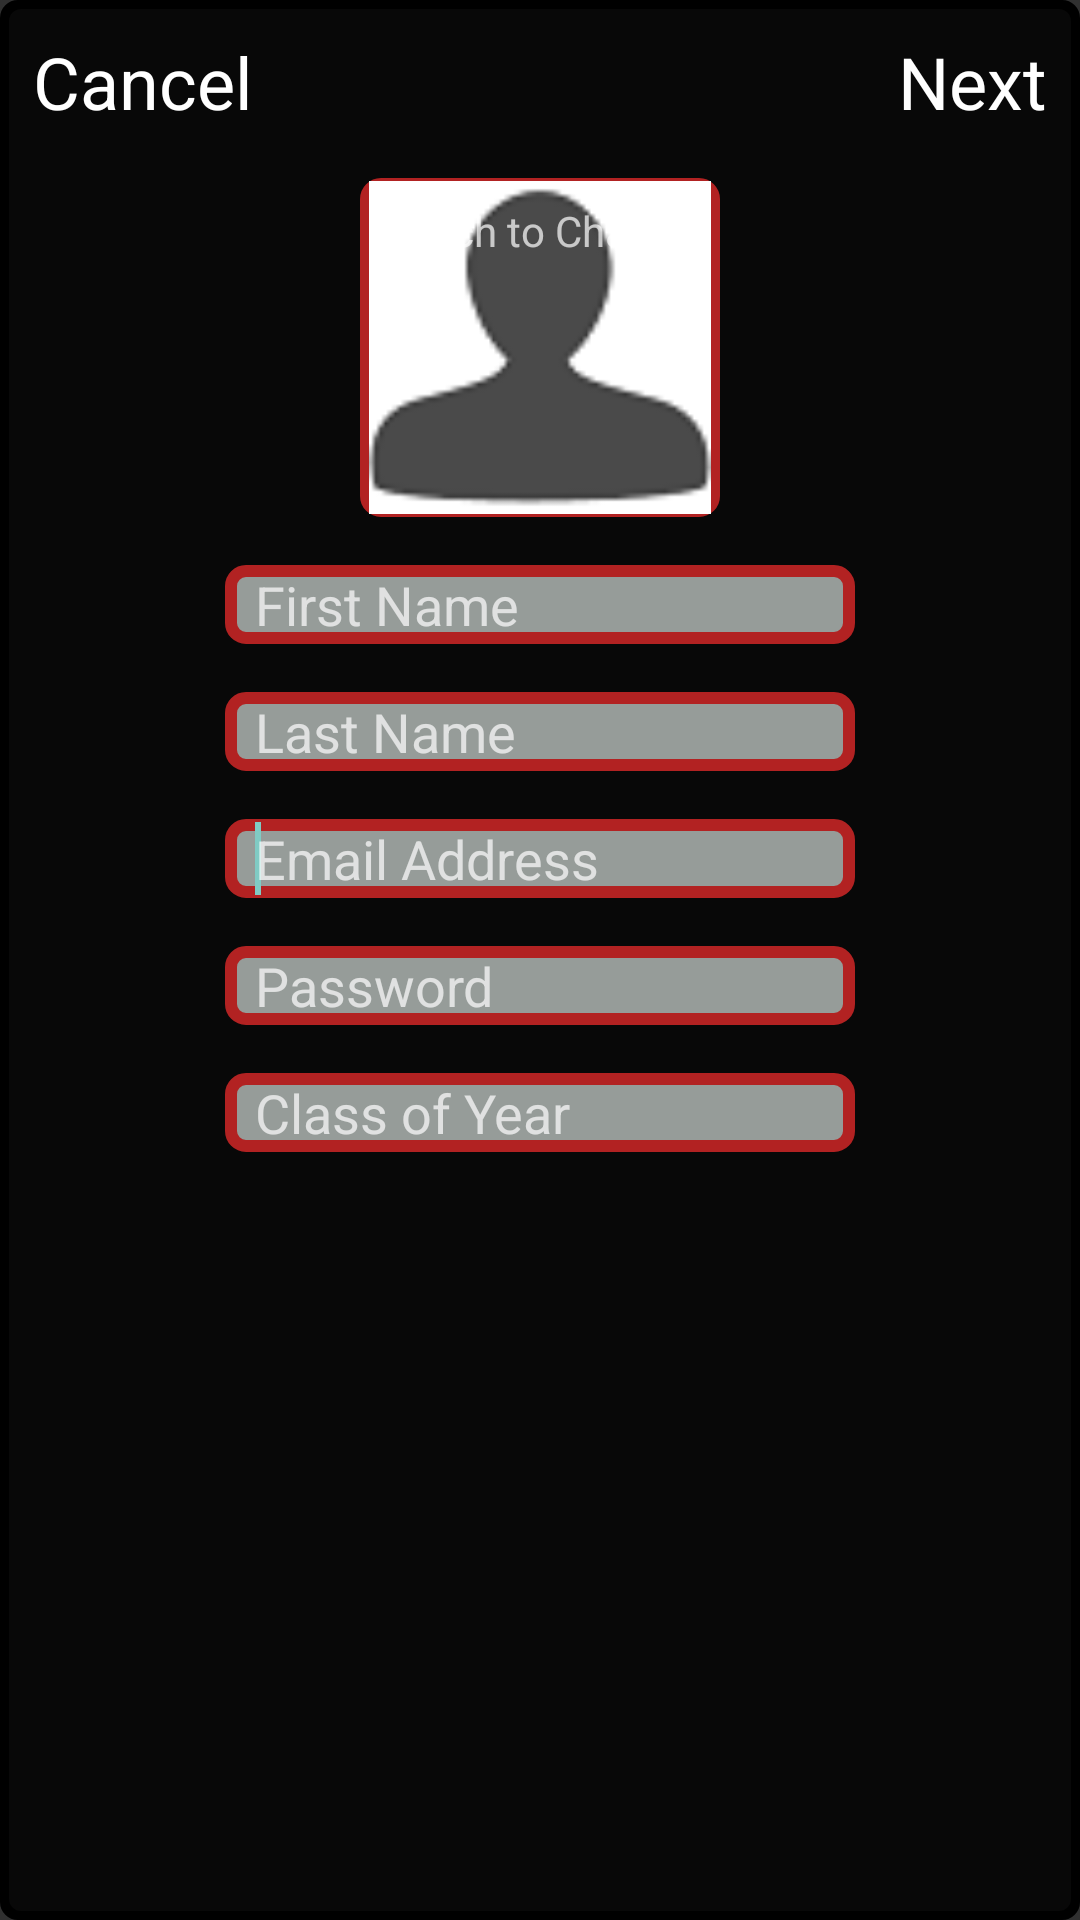

Layout XML and referenced resources for this Android screen:
<!-- AndroidManifest.xml: application theme AppTheme -->
<!-- res/layout/activity_create_account.xml -->
<RelativeLayout xmlns:android="http://schemas.android.com/apk/res/android"
    xmlns:tools="http://schemas.android.com/tools"
    android:id="@+id/RelativeLayout1"
    android:layout_width="match_parent"
    android:layout_height="match_parent"
    android:background="@drawable/transbackgroundblack"
    android:orientation="vertical"
    tools:context=".pstcreate_account.PSTCreateAccountActivity">

    <FrameLayout
        android:id="@+id/baseLayout"
        android:layout_width="fill_parent"
        android:layout_height="fill_parent"
        android:layout_alignParentStart="true"
        android:layout_alignParentTop="true">

        <ImageView
            android:id="@+id/imgCreate"
            android:layout_width="match_parent"
            android:layout_height="fill_parent"
            android:contentDescription="@string/none"
            android:scaleType="centerCrop"
            android:src="@drawable/ps_splash" />

        <View
            android:id="@+id/view1"
            android:layout_width="wrap_content"
            android:layout_height="wrap_content"
            android:background="@drawable/transbackgroundblack" />

    </FrameLayout>

    <RelativeLayout
        android:id="@+id/controlsLayout"
        android:layout_width="match_parent"
        android:layout_height="wrap_content">

        <TextView
            android:id="@+id/txtCancel"
            android:layout_width="wrap_content"
            android:layout_height="wrap_content"
            android:layout_alignParentTop="false"
            android:layout_marginTop="10dp"
            android:layout_marginStart="10dp"
            android:clickable="true"
            android:gravity="center"
            android:onClick="btnCancel_OnClick"
            android:text="@string/cancel"
            android:textAppearance="?android:attr/textAppearanceMedium"
            android:textColor="@android:color/white"
            android:textSize="24sp" />

        <TextView
            android:id="@+id/txtSelectGroup"
            android:layout_width="wrap_content"
            android:layout_height="wrap_content"
            android:layout_alignParentTop="false"
            android:layout_marginTop="10dp"
            android:layout_marginLeft="10dp"
            android:clickable="true"
            android:gravity="center"
            android:text="@string/next"
            android:textAppearance="?android:attr/textAppearanceMedium"
            android:textColor="@android:color/white"
            android:textSize="24sp"
            android:layout_alignParentEnd="true"
            android:layout_marginRight="10dp"
            android:onClick="btnSelectGroup_OnClick" />
    </RelativeLayout>

    <ImageView
        android:id="@+id/imgUser"
        android:layout_width="120dp"
        android:layout_height="113dp"
        android:layout_below="@+id/controlsLayout"
        android:layout_centerHorizontal="true"
        android:layout_marginTop="16dp"
        android:clickable="true"
        android:onClick="takeProfilePicture"
        android:src="@drawable/profile_button96"
        android:contentDescription="@string/none"
        android:background="@drawable/transbackgroundwhiteredborder" />

    <TextView
        android:layout_width="wrap_content"
        android:layout_height="wrap_content"
        android:layout_below="@+id/controlsLayout"
        android:layout_centerHorizontal="true"
        android:layout_marginTop="24dp"
        android:textAppearance="?android:attr/textAppearanceSmall"
        android:text="@string/touch_to_change"
        android:id="@+id/textView"
        android:layout_gravity="center_horizontal|top" />

    <EditText
        android:id="@+id/txtFirstName"
        android:layout_width="wrap_content"
        android:layout_height="wrap_content"
        android:layout_below="@+id/imgUser"
        android:layout_centerHorizontal="true"
        android:layout_marginTop="16dp"
        android:background="@drawable/transbackgroundwhiteredborder"
        android:ems="10"
        android:inputType="textCapWords"
        android:hint="@string/first_name"
        android:paddingStart="10dp"
        android:paddingEnd="1dp" />

    <EditText
        android:id="@+id/txtLastName"
        android:layout_width="wrap_content"
        android:layout_height="wrap_content"
        android:layout_alignStart="@+id/txtFirstName"
        android:layout_below="@+id/txtFirstName"
        android:layout_marginTop="16dp"
        android:background="@drawable/transbackgroundwhiteredborder"
        android:ems="10"
        android:inputType="textCapWords"
        android:paddingStart="10dp"
        android:paddingEnd="1dp"
        android:hint="@string/last_name" />

    <EditText
        android:id="@+id/txtEmail"
        android:layout_width="wrap_content"
        android:layout_height="wrap_content"
        android:layout_below="@+id/txtLastName"
        android:layout_centerHorizontal="true"
        android:layout_marginTop="16dp"
        android:background="@drawable/transbackgroundwhiteredborder"
        android:ems="10"
        android:inputType="textEmailAddress"
        android:paddingStart="10dp"
        android:paddingEnd="1dp"
        android:hint="@string/email_address">

        <requestFocus />
    </EditText>

    <EditText
        android:id="@+id/txtPassword"
        android:layout_width="wrap_content"
        android:layout_height="wrap_content"
        android:layout_alignStart="@+id/txtEmail"
        android:layout_alignEnd="@+id/txtEmail"
        android:layout_below="@+id/txtEmail"
        android:layout_marginTop="16dp"
        android:background="@drawable/transbackgroundwhiteredborder"
        android:ems="10"
        android:inputType="textPassword"
        android:hint="@string/password"
        android:paddingStart="10dp"
        android:paddingEnd="1dp" />

    <EditText
        android:layout_width="wrap_content"
        android:layout_height="wrap_content"
        android:layout_alignStart="@+id/txtPassword"
        android:layout_alignEnd="@+id/txtPassword"
        android:layout_below="@+id/txtPassword"
        android:layout_marginTop="16dp"
        android:background="@drawable/transbackgroundwhiteredborder"
        android:inputType="number"
        android:ems="10"
        android:id="@+id/txtGradYear"
        android:layout_gravity="center_horizontal|bottom"
        android:hint="@string/class_year"
        android:paddingStart="10dp"
        android:paddingEnd="1dp" />

</RelativeLayout>
<!-- resources referenced by this layout -->
<resources>
  <!-- drawable profile_button96: png bitmap (drawable-hdpi, 1827 bytes) -->
  <!-- drawable transbackgroundblack (drawable) -->
  <?xml version="1.0" encoding="utf-8"?>
  <layer-list xmlns:android="http://schemas.android.com/apk/res/android">
      <item>
          <shape android:shape="rectangle">
              <stroke
                  android:width="2dp"
                  android:height="2dp"
                  android:color="#000000" />
              <solid android:color="#99000000" />
              <padding
                  android:left="1dp"
                  android:top="1dp"
                  android:right="1dp"
                  android:bottom="1dp" />
  
              <corners android:radius="5dp" />
  
          </shape>
      </item>
  </layer-list>
  <!-- drawable transbackgroundwhiteredborder (drawable-xxhdpi) -->
  <?xml version="1.0" encoding="utf-8"?>
  <layer-list xmlns:android="http://schemas.android.com/apk/res/android">
      <item>
          <shape android:shape="rectangle">
              <stroke
                  android:width="4dp"
                  android:height="2dp"
                  android:color="#B22222" />
              <solid android:color="#99F5FFFA" />
              
              <padding
                  android:left="1dp"
                  android:top="1dp"
                  android:right="1dp"
                  android:bottom="1dp" />
  
              <corners android:radius="5dp" />
  
          </shape>
      </item>
  </layer-list>
  <string name="cancel">Cancel</string>
  <string name="class_year">Class of Year</string>
  <string name="email_address">Email Address</string>
  <string name="first_name">First Name</string>
  <string name="last_name">Last Name</string>
  <string name="next">Next</string>
  <string name="none">None</string>
  <string name="password">Password</string>
  <string name="touch_to_change">Touch to Change</string>
  <style name="AppTheme" parent="AppBaseTheme">
          
      </style>
  <style name="AppBaseTheme" parent="Theme.AppCompat">
          
      </style>
</resources>
